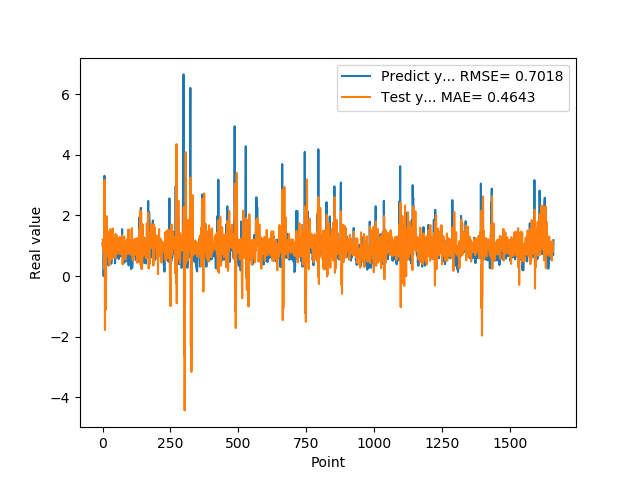

Values plotted in this chart, from the file beside it:
1.074290990829999792e+00, 1.199963270962438378e+00
9.521890282630000035e-01, 1.159169811556163943e+00
9.879170060160000766e-01, 8.366822850544730628e-01
1.011654973029999960e+00, 1.135715945376978953e+00
0.000000000000000000e+00, 1.180149737997844950e+00
7.643579840659999736e-01, 1.239832924843035089e+00
7.788103222849999119e-01, 2.289665024172946595e-01
3.306220054629999794e+00, 3.176484307646716854e+00
1.055441975589999970e+00, 2.052763949878528837e+00
7.543110251430000801e-01, -1.780885661015750632e+00
7.915459871289999283e-01, 4.803445708946553760e-01
1.409499049189999909e+00, -1.119862022516091127e+00
8.875439763070001042e-01, 5.156312025586459180e-01
6.401469707490000660e-01, -1.461965783890648296e-01
5.082880258560000808e-01, 1.677176325171523041e+00
8.640019893649999450e-01, 1.971569713711834648e+00
5.725920200349999822e-01, 1.094560735213226721e+00
8.469420075419999971e-01, 7.224935652362853844e-01
9.181020259860001032e-01, 1.481912133236422235e+00
7.976629734039999420e-01, 1.345293258526963465e+00
9.608020186419998776e-01, 9.500013777139002524e-01
9.555831551549999192e-01, 1.130982668019862691e+00
3.470349907879999862e-01, 1.020576962132603738e+00
9.546210169789999256e-01, 5.900955417423960903e-01
1.293938040730000072e+00, 1.472269630688010311e+00
5.251880288119999962e-01, 1.248692811524078961e+00
4.773890078070000542e-01, 3.678854482184712449e-01
1.275226235389999907e+00, 1.079171140474229906e+00
8.723750114439999814e-01, 1.541539378464007459e+00
8.355640172959999390e-01, 5.199954278092129289e-01
7.321749925609999377e-01, 1.177629429200298450e+00
7.640249729160000225e-01, 1.184923891585127897e+00
4.072830080990000323e-01, 9.488645244567299741e-01
4.752210080619999610e-01, 8.295556024263415207e-01
8.781340122220000488e-01, 1.085866161380288464e+00
7.414129972460000717e-01, 1.190547650275588953e+00
1.258002042770000051e+00, 5.825521651131584377e-01
1.069700956339999953e+00, 1.568048998479009359e+00
7.274609804150000691e-01, 8.106142655955045351e-01
7.892770171170000459e-01, 7.732705414242611042e-01
6.237750053410000550e-01, 1.248503103392162084e+00
6.914690136910000007e-01, 1.021307035945062225e+00
8.557710051540000640e-01, 1.099832003313654161e+00
7.093830108640000187e-01, 9.972727077924677941e-01
1.014547944070000041e+00, 9.514414826452509688e-01
1.115731000900000103e+00, 1.079590849670090558e+00
4.182830154900000208e-01, 9.917550082264735556e-01
1.002280950550000105e+00, 5.969931098899196042e-01
1.218860983849999968e+00, 1.388201232748990988e+00
1.143296003339999922e+00, 1.201040410734113495e+00
6.528189778330000248e-01, 7.487390027110450985e-01
6.746559739110000731e-01, 9.505886226989495036e-01
6.009536385540000802e-01, 1.345156348210951869e+00
6.694570183749999348e-01, 9.544208262047066960e-01
6.538079977039999990e-01, 7.292423081682802843e-01
7.814120054240000224e-01, 1.163093664924834680e+00
1.206303954120000022e+00, 1.029193962213880598e+00
8.469259738919999725e-01, 1.049864315843397344e+00
8.286409974099999687e-01, 7.974472460565150689e-01
6.482390165329999787e-01, 1.211193601150730048e+00
5.623700022700000023e-01, 1.001959180994808740e+00
... 1,599 more rows
